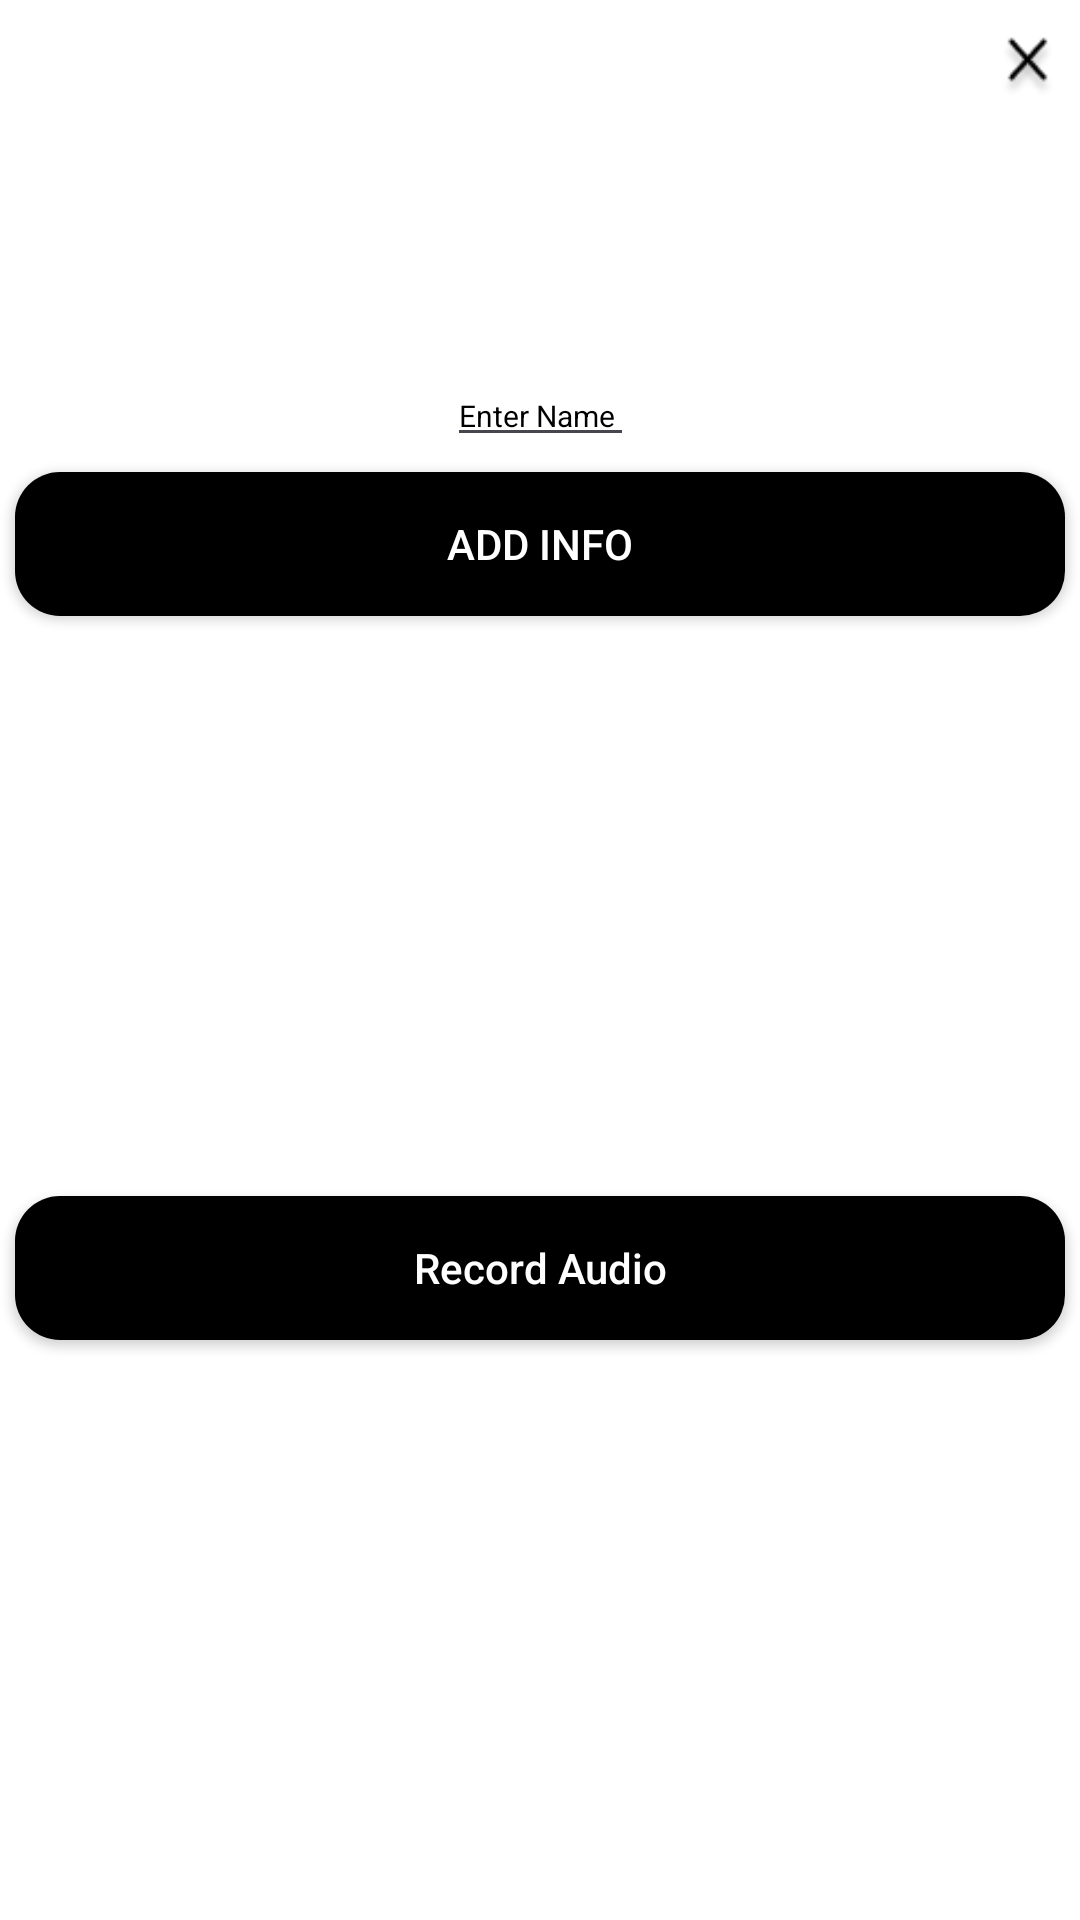

Reconstruct the res/layout file that produces this screen, plus the resources it refers to.
<!-- AndroidManifest.xml: application theme Theme.GuessThePicture -->
<!-- res/layout/photo_display_view_item.xml -->
<?xml version="1.0" encoding="utf-8"?>
<androidx.constraintlayout.widget.ConstraintLayout xmlns:android="http://schemas.android.com/apk/res/android"
    android:layout_width="wrap_content"
    android:layout_height="wrap_content"
    android:id="@+id/adpteritem_view"
    xmlns:tool="http://schemas.android.com/tools"
    android:layout_margin="5dp"
    android:background="@color/white"
    xmlns:app="http://schemas.android.com/apk/res-auto"
    xmlns:tools="http://schemas.android.com/apk/res-auto"
    >
        <ImageView
            android:id="@+id/imgplay"
            android:layout_width="35dp"
            android:layout_height="wrap_content"
            android:layout_gravity="center"
            android:padding="5dp"
            android:src="@drawable/baseline_play_circle_24"
            app:layout_constraintTop_toTopOf="parent"
            app:layout_constraintStart_toStartOf="parent"
            android:layout_marginStart="-6dp"
            app:tint="@color/black" />


        <ImageView
            android:id="@+id/imgDelete"
            android:layout_width="35dp"
            android:layout_height="wrap_content"
            android:layout_gravity="center"
            android:padding="5dp"
            android:layout_marginTop="-4dp"
            android:src="@drawable/ic_delete"
            app:layout_constraintTop_toTopOf="parent"
           android:layout_marginStart="-10dp"
            app:layout_constraintEnd_toEndOf="parent"
            app:tint="@color/black" />

        <com.google.android.material.imageview.ShapeableImageView
            android:id="@+id/img"
            android:layout_width="80dp"
            android:layout_height="80dp"
            android:scaleType="fitXY"
            android:layout_gravity="center"
            android:layout_marginTop="-6dp"
            app:shapeAppearanceOverlay="@style/corner_shape"
            tool:src="@mipmap/img_place_holder"
            app:layout_constraintTop_toBottomOf="@+id/imgDelete"
            app:layout_constraintStart_toStartOf="parent"
            app:layout_constraintEnd_toEndOf="parent"
            />

        <EditText
            android:id="@+id/addname"
            android:layout_width="wrap_content"
            android:layout_height="wrap_content"
            android:textColor="@color/black"
            android:textSize="10dp"
            android:layout_marginTop="@dimen/dimen_5dp"
            android:layout_gravity="center"
            android:textColorHint="@color/black"
            android:hint="Enter Name "
            android:layout_marginHorizontal="20dp"
            app:layout_constraintTop_toBottomOf="@+id/img"
            app:layout_constraintStart_toStartOf="parent"
            app:layout_constraintEnd_toEndOf="parent"
            />

        <androidx.appcompat.widget.AppCompatButton
            android:id="@+id/btnaddImage"
            android:layout_width="match_parent"
            android:layout_height="wrap_content"
            android:textColor="@color/white"
            android:background="@drawable/roundbutton"
            android:text="@string/add_info"
            android:padding="4dp"
            android:layout_marginHorizontal="5dp"
            android:layout_marginVertical="@dimen/dimen_5dp"
            app:layout_constraintStart_toStartOf="parent"
            app:layout_constraintEnd_toEndOf="parent"
            app:layout_constraintTop_toBottomOf="@+id/addname"
            />

        <androidx.appcompat.widget.AppCompatButton
            android:id="@+id/btnAddAudio"
            android:layout_width="match_parent"
            android:layout_height="wrap_content"
            android:textColor="@color/white"
            android:visibility="visible"
            android:background="@drawable/roundbutton"
            android:text="@string/record_audio"
            android:layout_marginVertical="@dimen/dimen_8dp"
            android:padding="4dp"
            android:textAllCaps="false"
            android:layout_marginHorizontal="5dp"
            app:layout_constraintStart_toStartOf="parent"
            app:layout_constraintEnd_toEndOf="parent"
            app:layout_constraintTop_toBottomOf="@+id/btnaddImage"
            app:layout_constraintBottom_toBottomOf="parent" />

</androidx.constraintlayout.widget.ConstraintLayout>
<!-- resources referenced by this layout -->
<resources>
  <dimen name="dimen_5dp">5dp</dimen>
  <dimen name="dimen_8dp">8dp</dimen>
  <!-- drawable ic_delete: png bitmap (drawable, 1141 bytes) -->
  <!-- drawable roundbutton (drawable) -->
  <?xml version="1.0" encoding="utf-8"?>
  <shape xmlns:android="http://schemas.android.com/apk/res/android"
      android:shape="rectangle" android:padding="10dp">
      
      <solid android:color="@color/black"/>
      <corners android:radius="15dp"/>
  </shape>
  <!-- mipmap img_place_holder: png bitmap (mipmap-hdpi, 5538 bytes) -->
  <string name="add_info">Add Info</string>
  <string name="record_audio">Record Audio</string>
  <style name="corner_shape" parent="">
          <item name="cornerFamily">rounded</item>
          <item name="cornerSize">50%</item>
      </style>
  <style name="Theme.GuessThePicture" parent="Base.Theme.GuessThePicture" />
  <style name="Base.Theme.GuessThePicture" parent="Theme.Material3.DayNight">
          
          
  
      </style>
  <!-- not gathered from this repository: default colours our renderer supplied (Android Studio template values) -->
  <color name="black">#FF000000</color>
  <color name="white">#FFFFFFFF</color>
</resources>
